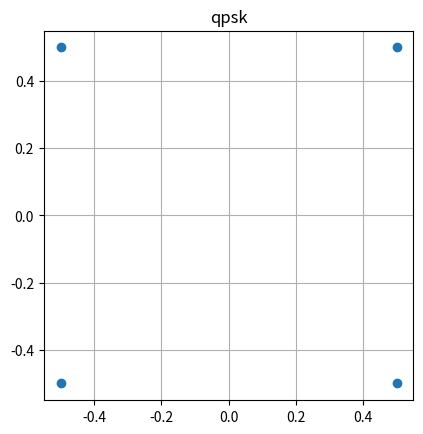
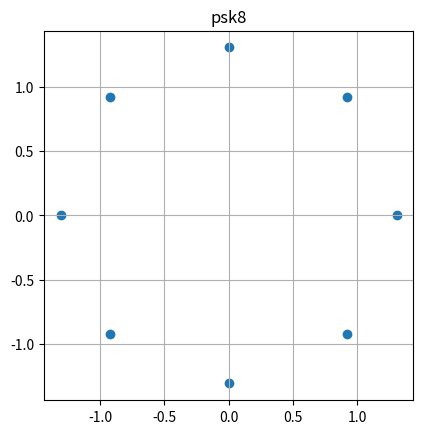
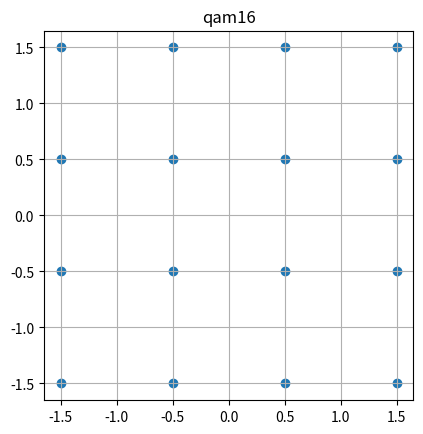
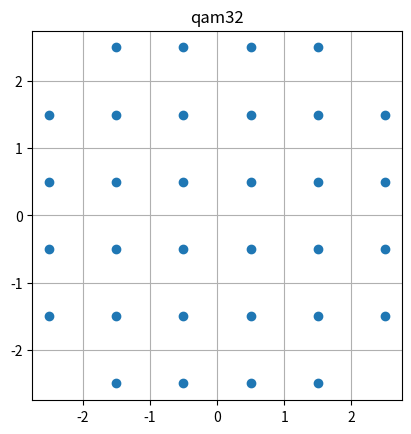
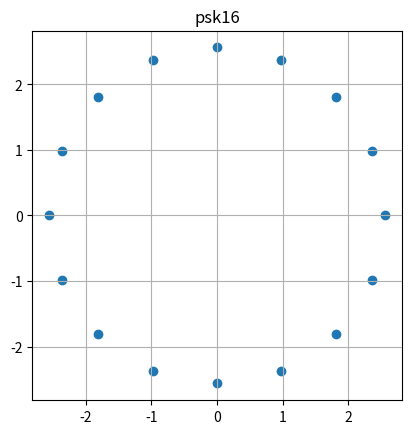
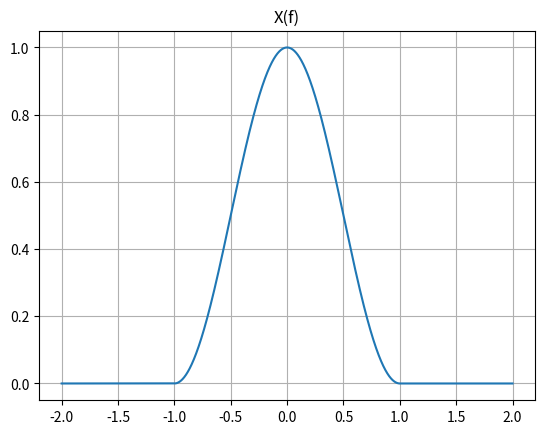
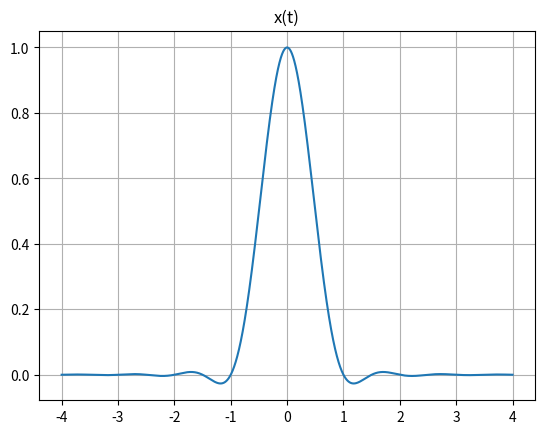

Reproduce these figures in Python, in order.
import numpy as np
import matplotlib.pyplot as plt

#Question 1

#plotter function
def plotComplex(array, title):
    x = [ele.real for ele in array]
    y = [ele.imag for ele in array]
    ax = plt.subplot()
    ax.scatter(x,y)
    ax.set_aspect('equal', adjustable='box')
    plt.title(title)
    plt.grid()
    plt.savefig((title + ".jpg"))
    plt.close()

#A) --------------------------------
# 1. QPSK
dmin = 1

qpsk = (dmin / np.sqrt(2)) * np.exp(1j * (np.pi/4 + np.arange(4) * np.pi/2))

# 2. 8-PSK
r_8psk = dmin / (2 * np.sin(np.pi / 8))
psk8 = r_8psk * np.exp(1j * np.arange(8) * np.pi / 4)

# 3. 16-QAM
coords_16 = np.array([-1.5, -0.5, 0.5, 1.5]) * dmin
I16, Q16 = np.meshgrid(coords_16, coords_16)
qam16 = (I16 + 1j * Q16).flatten()

# 4. Cross 32-QAM
coords_36 = np.array([-2.5, -1.5, -0.5, 0.5, 1.5, 2.5]) * dmin
I36, Q36 = np.meshgrid(coords_36, coords_36)
#print(np.meshgrid(coords_36, coords_36))
grid36 = (I36 + 1j * Q36).flatten()


# Exclude the 4 corners: abs(z)^2 == 2.5^2 + 2.5^2 = 12.5
qam32 = grid36[np.abs(grid36)**2 < 12.4]
print("1A)------------------------")
print("qpsk-----------------------\n", qpsk)
print("psk8-----------------------\n", psk8)
print("qam16----------------------\n", qam16)
print("qam32----------------------\n", qam32)

#confirmation plots
plotComplex(qpsk, "qpsk")
plotComplex(psk8, "psk8")
plotComplex(qam16, "qam16")
plotComplex(qam32, "qam32")

#testarr = np.array([[2+1j,2+1j,2,2],[2,2,3,2],[2,2,2,2]])
#print(testarr)
#print(np.absolute( testarr))
#Compute Energy per bit: [ 1/log2(M) ]* Es

#B)-------------------------------

def computeEb(array):
    M = array.size
    Es = (1/M) * np.sum(np.power(np.absolute(array), 2))
    k = np.log2(M)
    return ((1/k) * Es)


Eb4 = computeEb(qpsk)
Eb8 = computeEb(psk8) 
Eb16 = computeEb(qam16)
Eb32 = computeEb(qam32)
print(f"""1B------------------\n 
    Energy per bit [QPSK, 8PSK, 16QAM, 32QAM] : {Eb4} {Eb8} {Eb16} {Eb32}""")
#Energy per bit [4,8,16,32] :  0.25 0.5690355937288493 0.6250000000000001 1.0
#C)-------------------------------------
def computeN(array): 
    return (np.log2(array.size)/ 2) #dimension for all is 2

nqpsk = computeN(qpsk)
n8psk = computeN(psk8)
n16qam = computeN(qam16)
n32qam = computeN(qam32)
print(f"""1C)----------------------------------
    bits/ dimension [QPSK, 8PSK, 16QAM, 32QAM] : {nqpsk} {n8psk} {n16qam} {n32qam}""")
#bits/ dimension [4, 8, 16, 32] : 1.0 1.5 2.0 2.5

#D) ----------------------------
print("""1D---------------------------------------------------\n
    The most power efficient is QPSK with an energy per bit of .25\n""")

#E) ------------------------------
print("""1E-----------------------------\n
      The most spectrally efficient is 32QAM with 2.5 bits per dimension\n""")

#F)
print("1F)----------------------------------------")
psk16 = 1 / (2 * np.sin(np.pi / 16)) * np.exp(1j * 2 * np.pi * np.arange(16) / 16) #psk16 with dmin1
plotComplex(psk16, "psk16")
Eb16psk = computeEb(psk16)
N16psk = computeN(psk16)
print(f"\tEnergy per bit (16-PSK) {Eb16psk} \t bits/dimension(16-PSK): {N16psk}\n\tEnergy per bit (32-QAM) {Eb32} \t bits/dimension(32-QAM): {n32qam}\n")
print("No, it is not true that in every case a higher spectral efficiency corresponds to a higher power requirement. \nFor example, 32-QAM is more spectrally efficient compared to 16-PSK. However, it has a lower Energy per bit.")


#Question2 part (f)
#X(f) = A/2W [ 1 + cos(pif/W)] II(f/2W)
#sinc(E) = sin(piE)/piE
#x(t) = A [ sinc(2Wt)  + 1/2 sinc(2W(t+1/2W)) + 1/2 sinc(2W(t - 1/2W))]
print("2F)-----------------------------------------------")
A = 1
W = 1
#change 3rd parameter for higher num of points, 1_000_000 should be enough
f = np.linspace(-2*W, 2*W, 1_000_000)
t = np.linspace(-4*W, 4*W, 1_000_000)
def rect(x, W):
    return np.where(np.abs(x) <= W, 1, 0)

XF  = (A/(2*W)) * (1 + np.cos(np.pi * f / (W))) * rect(f, W)

def sinc(x):
    return (np.sin(np.pi * x)/(np.pi * x))

xt = A * (sinc(2*W*t) + 1/2 * sinc(2*W*(t + 1/(2*W))) + 1/2 * sinc(2*W*( t - 1/(2*W))))

fig1,ax1= plt.subplots()

ax1.plot(f,XF)
plt.grid()
plt.title("X(f)")
plt.savefig("X(f).jpg")

fig2,ax2  = plt.subplots()
ax2.plot(t,xt)
plt.grid()
plt.title("x(t)")
plt.savefig("x(t).jpg")
plt.show()
